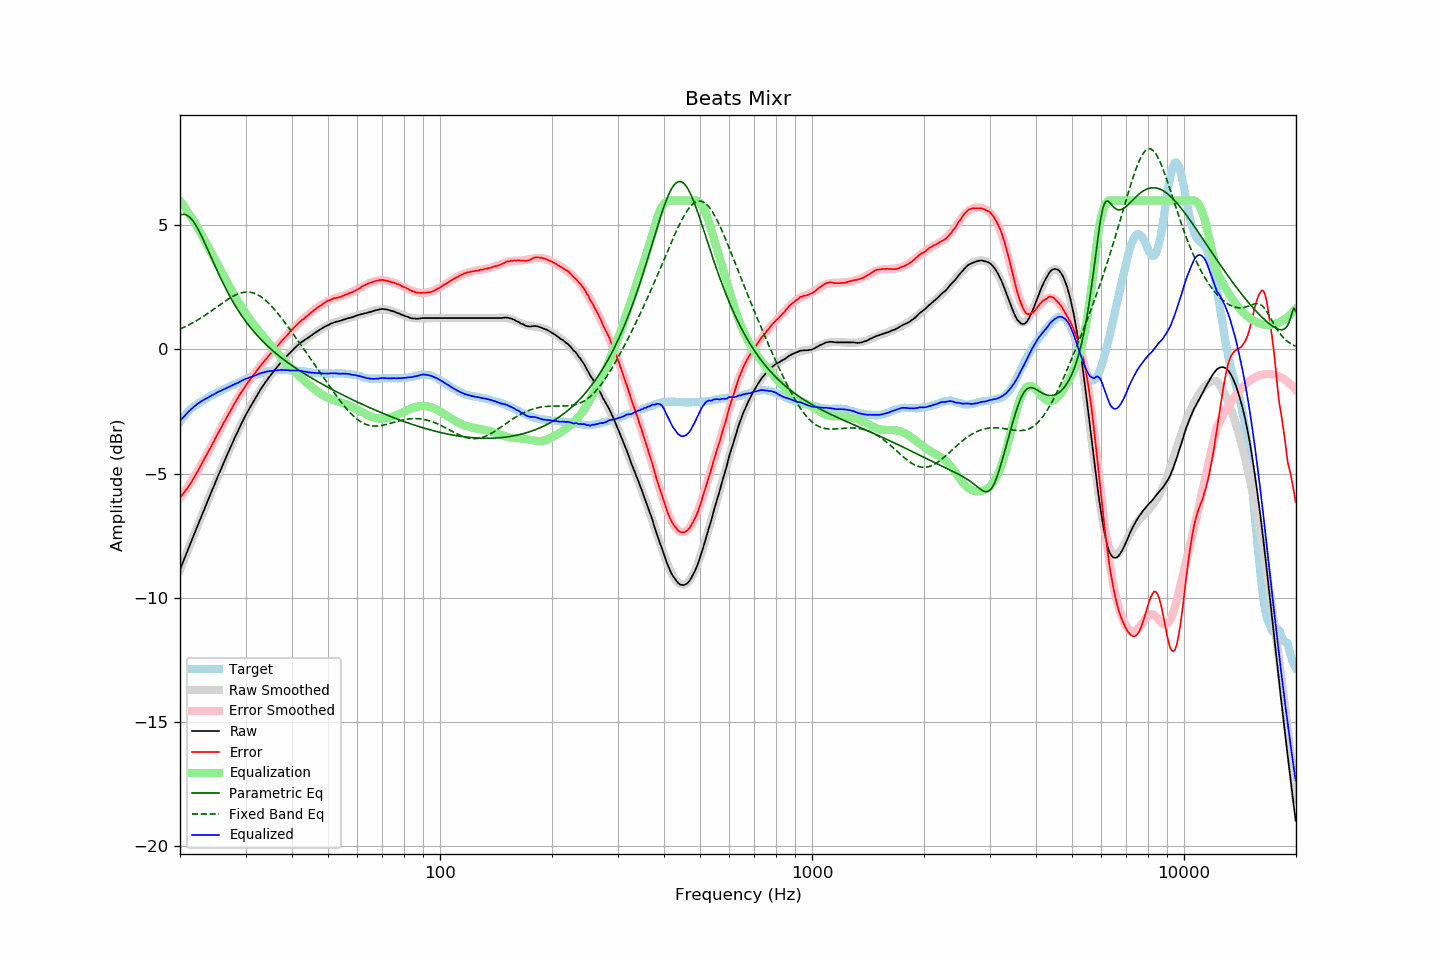

Data behind this chart, as committed beside it:
frequency, raw, error, smoothed, error_smoothed, equalization, parametric_eq, fixed_band_eq, equalized_raw, equalized_smoothed, target
20.00, -8.86, -5.96, -8.87, -5.98, 5.98, 5.41, 0.82, -2.88, -2.88, -2.91
20.20, -8.70, -5.88, -8.71, -5.90, 5.90, 5.43, 0.85, -2.81, -2.81, -2.82
20.40, -8.54, -5.80, -8.54, -5.81, 5.81, 5.44, 0.88, -2.73, -2.73, -2.74
20.61, -8.39, -5.72, -8.38, -5.72, 5.72, 5.44, 0.91, -2.67, -2.66, -2.67
20.81, -8.22, -5.64, -8.22, -5.62, 5.62, 5.41, 0.94, -2.60, -2.59, -2.58
21.02, -8.05, -5.55, -8.06, -5.53, 5.53, 5.38, 0.97, -2.53, -2.53, -2.50
21.23, -7.89, -5.45, -7.90, -5.43, 5.43, 5.33, 1.01, -2.46, -2.46, -2.44
21.44, -7.73, -5.35, -7.73, -5.33, 5.33, 5.26, 1.04, -2.40, -2.40, -2.38
21.66, -7.58, -5.24, -7.57, -5.23, 5.23, 5.18, 1.08, -2.35, -2.35, -2.33
21.87, -7.41, -5.13, -7.41, -5.12, 5.12, 5.09, 1.11, -2.29, -2.29, -2.28
22.09, -7.25, -5.02, -7.25, -5.02, 5.02, 4.99, 1.15, -2.24, -2.24, -2.23
22.31, -7.09, -4.91, -7.09, -4.91, 4.91, 4.87, 1.19, -2.18, -2.19, -2.18
22.54, -6.94, -4.79, -6.93, -4.79, 4.79, 4.75, 1.23, -2.15, -2.14, -2.14
22.76, -6.77, -4.67, -6.77, -4.67, 4.67, 4.62, 1.27, -2.10, -2.10, -2.10
22.99, -6.62, -4.54, -6.61, -4.55, 4.55, 4.49, 1.31, -2.06, -2.06, -2.07
23.22, -6.46, -4.42, -6.46, -4.43, 4.43, 4.35, 1.35, -2.02, -2.02, -2.03
23.45, -6.29, -4.30, -6.30, -4.31, 4.31, 4.21, 1.40, -1.98, -1.98, -1.99
23.69, -6.15, -4.19, -6.14, -4.19, 4.19, 4.06, 1.44, -1.96, -1.95, -1.96
23.92, -5.98, -4.07, -5.98, -4.07, 4.07, 3.92, 1.48, -1.91, -1.91, -1.91
24.16, -5.82, -3.96, -5.82, -3.95, 3.95, 3.77, 1.53, -1.88, -1.88, -1.86
24.40, -5.66, -3.83, -5.67, -3.82, 3.82, 3.62, 1.58, -1.84, -1.84, -1.84
24.65, -5.52, -3.71, -5.51, -3.70, 3.70, 3.48, 1.62, -1.81, -1.81, -1.81
24.89, -5.35, -3.58, -5.36, -3.58, 3.58, 3.33, 1.67, -1.77, -1.77, -1.78
25.14, -5.19, -3.46, -5.20, -3.46, 3.46, 3.19, 1.71, -1.73, -1.74, -1.74
25.39, -5.04, -3.34, -5.05, -3.34, 3.34, 3.05, 1.76, -1.70, -1.71, -1.71
25.65, -4.90, -3.23, -4.89, -3.22, 3.22, 2.91, 1.81, -1.67, -1.67, -1.67
25.91, -4.75, -3.10, -4.74, -3.10, 3.10, 2.77, 1.85, -1.65, -1.64, -1.65
26.16, -4.59, -2.97, -4.59, -2.98, 2.98, 2.64, 1.90, -1.61, -1.61, -1.62
26.43, -4.45, -2.87, -4.44, -2.86, 2.86, 2.51, 1.94, -1.59, -1.58, -1.58
26.69, -4.29, -2.74, -4.29, -2.74, 2.74, 2.38, 1.99, -1.55, -1.55, -1.55
26.96, -4.15, -2.62, -4.15, -2.63, 2.63, 2.26, 2.03, -1.52, -1.52, -1.52
27.23, -4.01, -2.52, -4.00, -2.51, 2.51, 2.14, 2.07, -1.50, -1.49, -1.48
27.50, -3.86, -2.40, -3.85, -2.40, 2.40, 2.03, 2.11, -1.46, -1.46, -1.45
27.77, -3.71, -2.28, -3.71, -2.28, 2.28, 1.91, 2.14, -1.43, -1.43, -1.43
28.05, -3.56, -2.17, -3.57, -2.17, 2.17, 1.80, 2.18, -1.39, -1.40, -1.39
28.33, -3.43, -2.06, -3.43, -2.06, 2.06, 1.70, 2.21, -1.37, -1.37, -1.37
28.62, -3.30, -1.95, -3.29, -1.95, 1.95, 1.59, 2.23, -1.35, -1.34, -1.35
28.90, -3.15, -1.85, -3.15, -1.85, 1.85, 1.49, 2.26, -1.31, -1.31, -1.31
29.19, -3.01, -1.73, -3.02, -1.74, 1.74, 1.39, 2.28, -1.27, -1.28, -1.29
29.48, -2.88, -1.65, -2.89, -1.64, 1.64, 1.30, 2.29, -1.24, -1.25, -1.24
29.78, -2.76, -1.54, -2.77, -1.54, 1.54, 1.21, 2.30, -1.21, -1.22, -1.22
30.08, -2.63, -1.44, -2.64, -1.45, 1.45, 1.12, 2.31, -1.18, -1.19, -1.19
30.38, -2.52, -1.35, -2.52, -1.35, 1.35, 1.03, 2.31, -1.16, -1.16, -1.16
30.68, -2.39, -1.26, -2.40, -1.26, 1.26, 0.95, 2.31, -1.13, -1.14, -1.13
30.99, -2.29, -1.17, -2.28, -1.17, 1.17, 0.87, 2.30, -1.11, -1.11, -1.11
31.30, -2.18, -1.09, -2.17, -1.08, 1.08, 0.79, 2.29, -1.09, -1.08, -1.09
31.61, -2.06, -1.01, -2.05, -1.00, 1.00, 0.71, 2.27, -1.07, -1.06, -1.06
31.93, -1.96, -0.92, -1.95, -0.91, 0.91, 0.64, 2.24, -1.04, -1.03, -1.04
32.24, -1.84, -0.82, -1.84, -0.83, 0.83, 0.57, 2.21, -1.01, -1.01, -1.02
32.57, -1.74, -0.75, -1.73, -0.75, 0.75, 0.49, 2.18, -0.99, -0.99, -0.99
32.89, -1.62, -0.66, -1.63, -0.67, 0.67, 0.43, 2.14, -0.96, -0.97, -0.96
33.22, -1.52, -0.58, -1.53, -0.59, 0.59, 0.36, 2.09, -0.94, -0.95, -0.94
33.55, -1.43, -0.51, -1.44, -0.51, 0.51, 0.29, 2.05, -0.93, -0.93, -0.92
33.89, -1.33, -0.42, -1.34, -0.43, 0.43, 0.23, 1.99, -0.91, -0.91, -0.92
34.23, -1.25, -0.36, -1.25, -0.35, 0.35, 0.17, 1.93, -0.89, -0.90, -0.89
34.57, -1.15, -0.27, -1.16, -0.27, 0.27, 0.11, 1.87, -0.88, -0.88, -0.88
34.92, -1.07, -0.19, -1.07, -0.20, 0.20, 0.05, 1.81, -0.87, -0.87, -0.87
35.27, -0.99, -0.13, -0.98, -0.12, 0.12, -0.01, 1.74, -0.86, -0.86, -0.85
35.62, -0.91, -0.05, -0.90, -0.05, 0.05, -0.07, 1.67, -0.86, -0.85, -0.86
35.97, -0.82, 0.02, -0.82, 0.02, -0.02, -0.12, 1.59, -0.85, -0.84, -0.85
... 635 more rows
